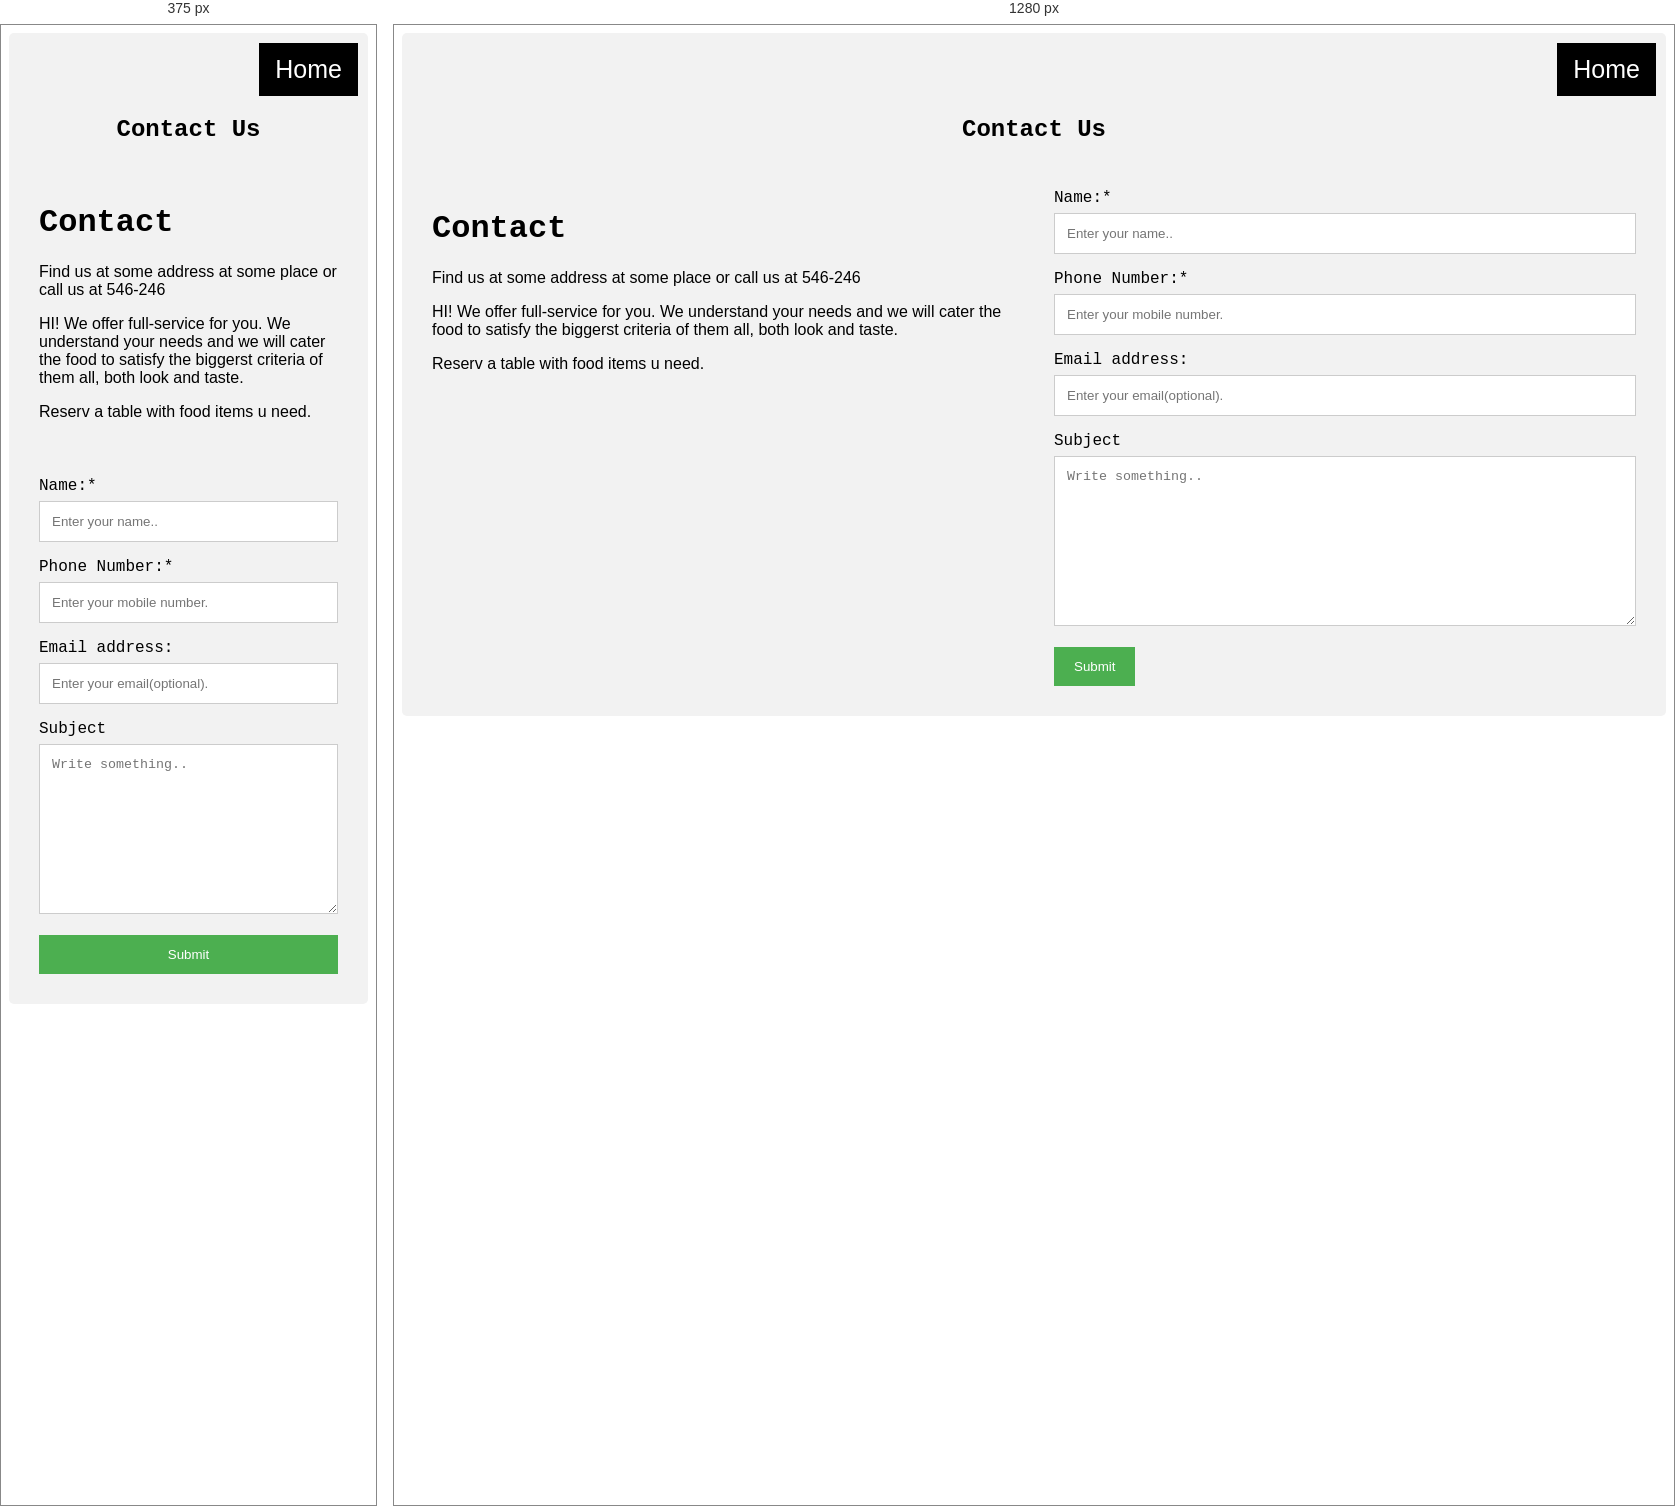
Rendered at 375 px and 1280 px, left to right.

<!-- file: contact-us.html -->
<!DOCTYPE html>
<html>
<head>
<title>ContactUs</title>
<link rel="shortcut icon" type="image/x-icon" href="mail.png" />
<link rel="stylesheet" type="text/css" href="contact-us.css">
</head>
<link rel="stylesheet" href="https://cdnjs.cloudflare.com/ajax/libs/font-awesome/4.7.0/css/font-awesome.min.css">
<body>
<div class="container">
<div style="text-align:right">
<form method="get" action="home.html">
  <button class="btn"><i class="fa fa-home"></i> Home</button> 
  </form>
  <div style="text-align:center">
    <h2>Contact Us</h2>
  </div>
  </div>
  <div class="row">
    <div class="column">
      <h1>Contact</h1>
    <p style="font-family: Impact,sans-serif;">Find us at some address at some place or call us at [number-redacted]</p>
    <p style="font-family: Impact,sans-serif;"><span>HI!</span> We offer full-service for you. We understand your needs and we will cater the food to satisfy the biggerst criteria of them all, both look and taste.</p>
    <p style="font-family: Impact,sans-serif;">Reserv a table with food items u need.</p>
    </div>  
    <div class="column">
      <form action="contactresponse.html">
        <label for="fname">Name:*</label>
        <input type="text" id="fname" name="name" placeholder="Enter your name..">
        <label for="phnno">Phone Number:*</label>
        <input type="text" id="phnno" name="phonenumber" placeholder="Enter your mobile number.">
        <label for="EmailAddress">Email address:</label>
        <input type="email" id="EmailAddress" name="emailaddress" placeholder="Enter your email(optional)."><br/>
        <label for="subject">Subject</label>
        <textarea id="subject" name="subject" placeholder="Write something.." style="height:170px"></textarea>
        <input type="submit" value="Submit">
      </form>
    </div>
  </div>
</div>

</body>
</html>


/* @media block from contact-us.css */
@media screen and (max-width: 600px) {
  .column, input[type=submit] {
    width: 100%;
    margin-top: 0;
  }
}